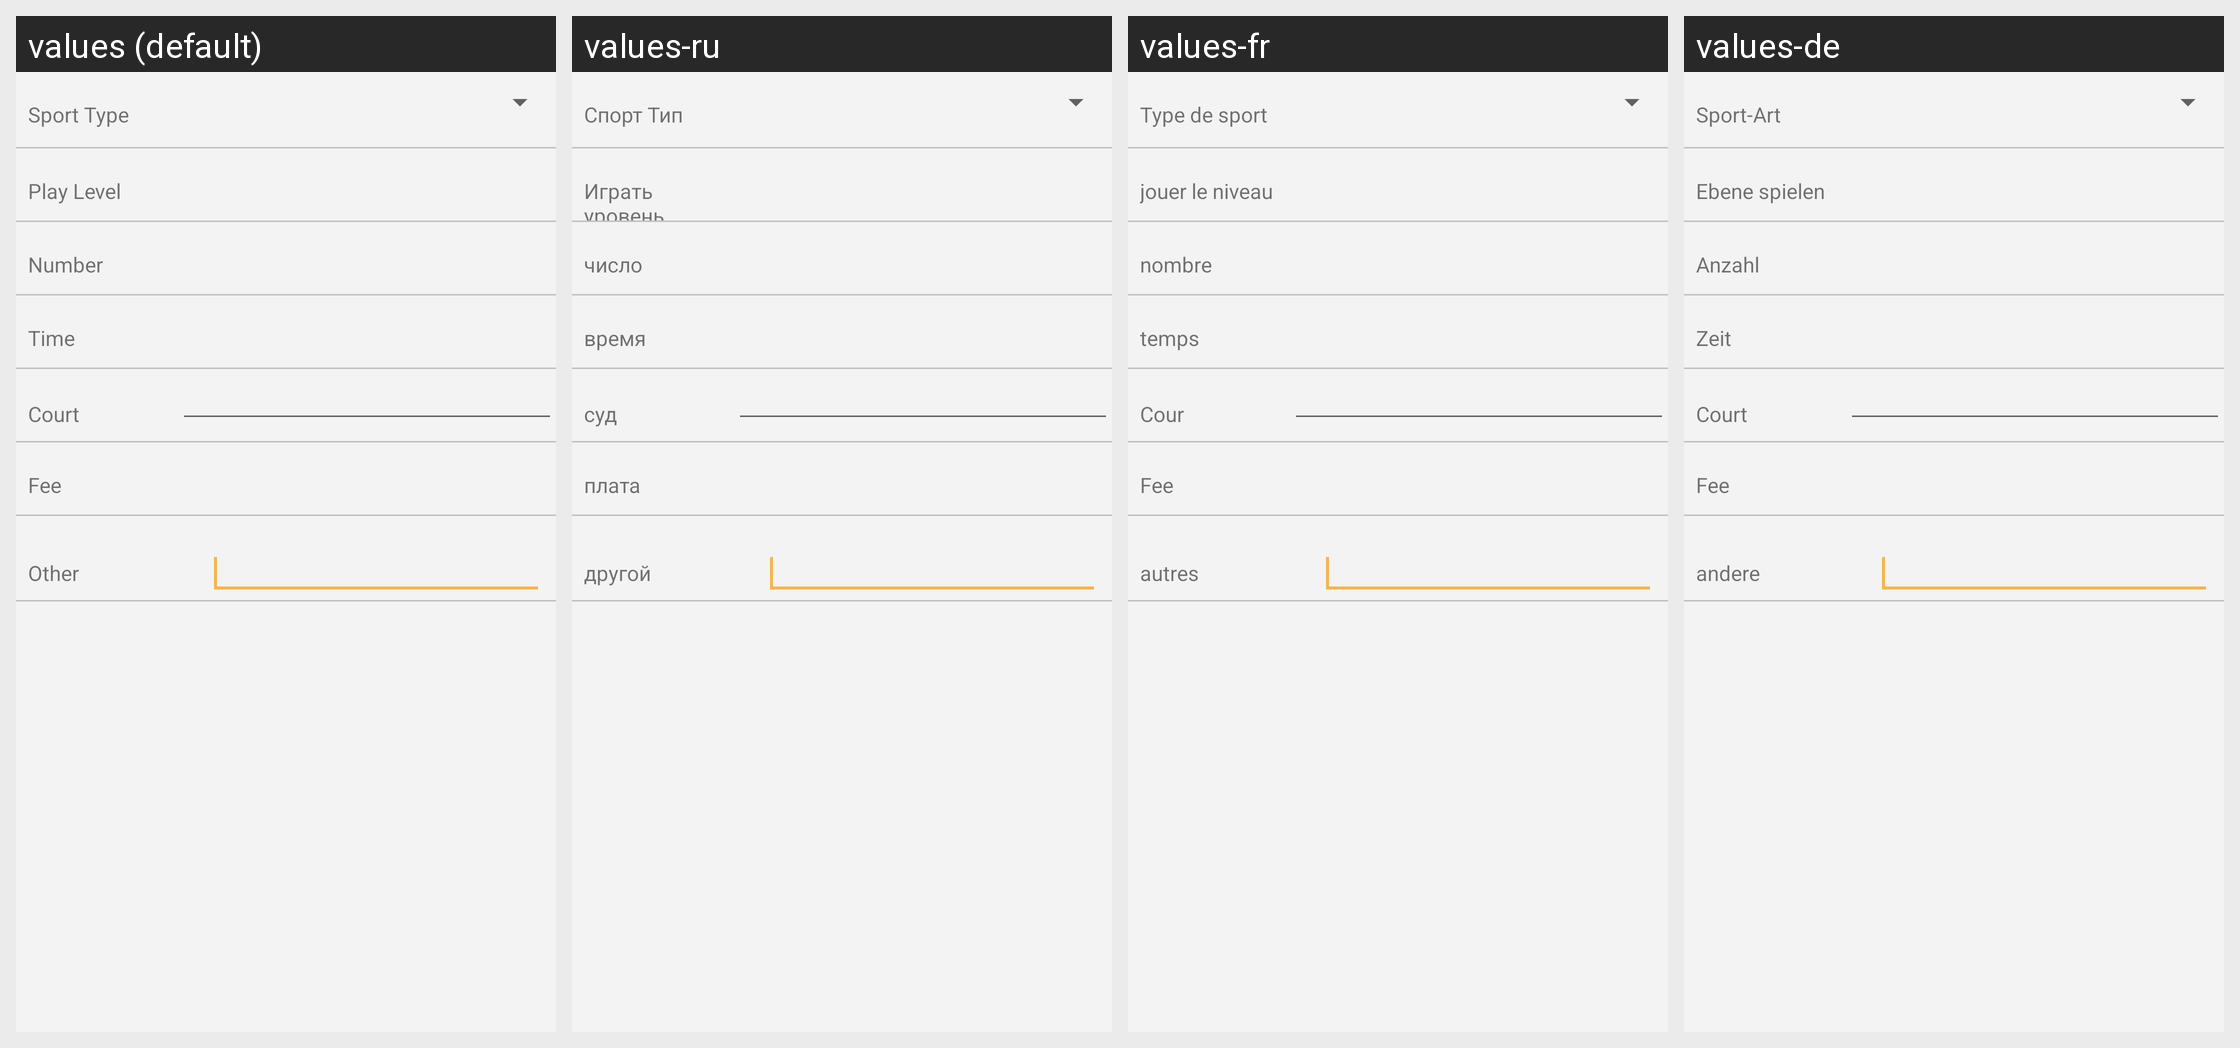

The same Android screen rendered under several of its app's locales, left to right. List the strings drawn on it with the default value and each locale's translation.
Android screen res/layout/ome_activity_invite.xml rendered under 4 locales, left to right: values (default), values-ru, values-fr, values-de. Device: Nexus 5 (rendered at 1080×1920; each locale shown at half size, 540×960, under a caption strip naming it); theme Theme.Playround.Base.
Other locales in the repository, not shown: values-es, values-id, values-in, values-nl, values-pt, values-pt-rBR, values-zh, values-zh-rHK, values-zh-rTW.
Strings drawn on this screen, with the default value and each locale's value (text and hints the layout hard-codes, and strings that could not be matched under every locale, appear in the picture but are not listed):

OMEPARSEINVITEREQUIREMENTSPORTTYPE
  values: Sport Type
  values-ru: Спорт Тип
  values-fr: Type de sport
  values-de: Sport-Art

OMEPARSEINVITEREQUIREMENTPLAYERLEVEL
  values: Play Level
  values-ru: Играть уровень
  values-fr: jouer le niveau
  values-de: Ebene spielen

OMEPARSEINVITEREQUIREMENTPLAYERNUMBER
  values: Number
  values-ru: число
  values-fr: nombre
  values-de: Anzahl

OMEPARSEINVITEREQUIREMENTTIME
  values: Time
  values-ru: время
  values-fr: temps
  values-de: Zeit

OMEPARSEINVITEREQUIREMENTCOURT
  values: Court
  values-ru: суд
  values-fr: Cour
  values-de: Court

OMEPARSEINVITEREQUIREMENTFEE
  values: Fee
  values-ru: плата
  values-fr: Fee
  values-de: Fee

OMEPARSEINVITEREQUIREMENTOTHER
  values: Other
  values-ru: другой
  values-fr: autres
  values-de: andere
